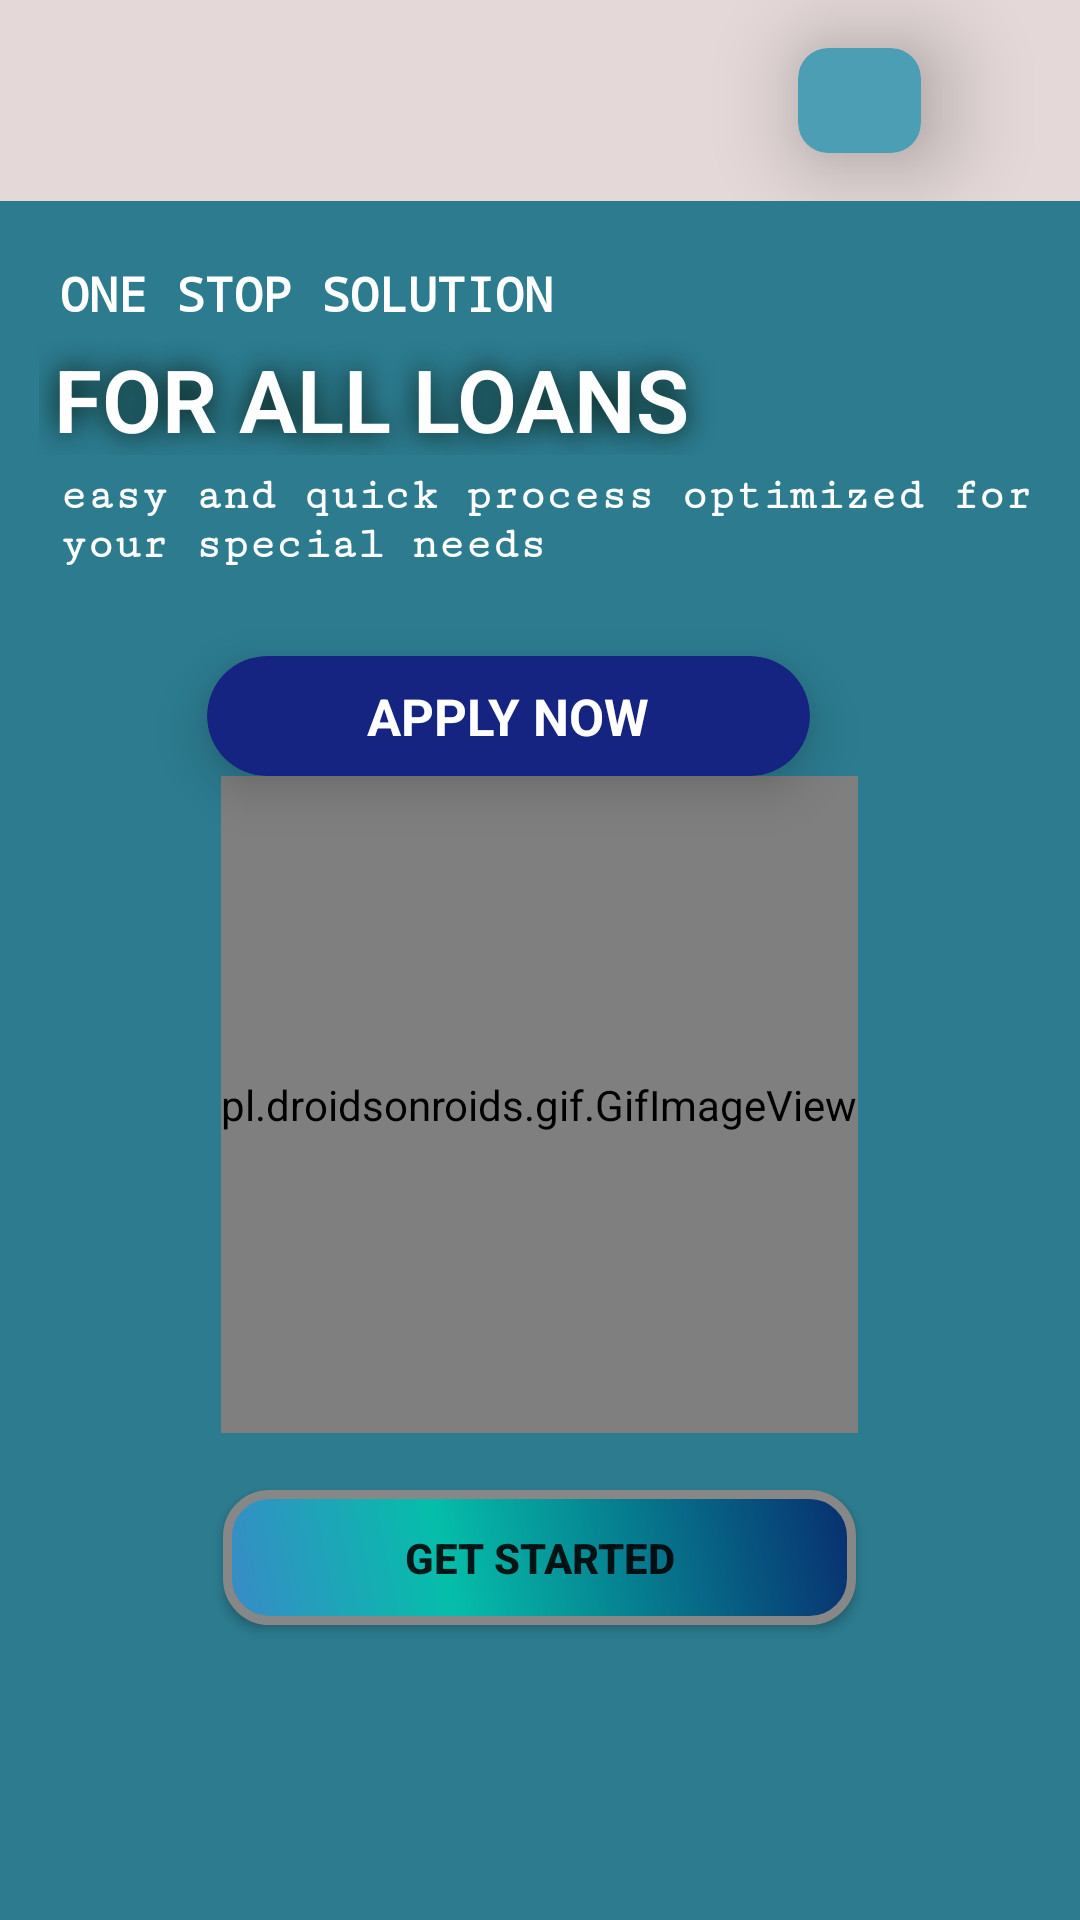

Layout XML and referenced resources for this Android screen:
<!-- AndroidManifest.xml: application theme AppTheme -->
<!-- res/layout/activity_main.xml -->
<?xml version="1.0" encoding="utf-8"?>
<LinearLayout xmlns:android="http://schemas.android.com/apk/res/android"
    xmlns:app="http://schemas.android.com/apk/res-auto"
    xmlns:tools="http://schemas.android.com/tools"
    android:layout_width="match_parent"
    android:layout_height="match_parent"
    android:orientation="vertical"
    android:id="@+id/main"
    android:background="#2C7B8F"
    tools:context=".MainActivity">

    <LinearLayout
        android:layout_width="match_parent"
        android:layout_height="67dp"
        android:background="#E4D8D8"
        android:orientation="horizontal">

        <ImageView
            android:scaleType="center"
            android:layout_width="217dp"
            android:layout_height="wrap_content"
            android:layout_margin="10dp"
            android:background="@drawable/mudra" />

        <android.support.v7.widget.CardView
            android:layout_width="41dp"
            android:layout_height="35dp"
            android:layout_gravity="center"
            android:id="@+id/btnmenu"
            android:layout_marginLeft="29dp"
            app:cardBackgroundColor="#4B9EB3"
            app:cardCornerRadius="10dp"
            app:cardElevation="20dp">

            <ImageView

                android:layout_width="37dp"
                android:layout_height="34dp"
                android:layout_gravity="center"

                app:srcCompat="@drawable/ic_menu_black_24dp" />
        </android.support.v7.widget.CardView>
        
        
        
        
        
        
        

    </LinearLayout>

    <TextView
        android:layout_width="199dp"
        android:layout_height="wrap_content"
        android:layout_marginLeft="20dp"
        android:layout_marginTop="20dp"
        android:fontFamily="monospace"
        android:text="ONE STOP SOLUTION"
        android:textColor="#fff"
        android:textSize="16dp"
        android:textStyle="bold" />

    <TextView
        android:layout_width="match_parent"
        android:layout_height="43dp"
        android:layout_marginLeft="13dp"
        android:fontFamily="sans-serif-light"
       android:padding="5dp"
        android:shadowColor="#041104"
        android:shadowDx="0"
        android:shadowDy="0"
        android:shadowRadius="24"
        android:text="FOR ALL LOANS"
        android:textColor="#fff"
        android:textSize="29dp"
        android:textStyle="bold" />

    <TextView
        android:layout_width="330dp"
        android:layout_height="43dp"
        android:layout_marginLeft="20dp"
        android:layout_marginTop="5dp"
        android:text="easy and quick process optimized for your special needs"
        android:textColor="#fff"
        android:fontFamily="serif-monospace"
        android:textSize="15dp"
        android:textStyle="bold" />

    <android.support.v7.widget.CardView
        android:id="@+id/apply"
        android:layout_width="201dp"
        android:layout_height="40dp"
        android:layout_marginStart="69dp"
        android:layout_marginLeft="20dp"
        android:layout_marginTop="19dp"
        app:cardBackgroundColor="#142480"
        app:cardCornerRadius="20dp"
        app:cardElevation="10dp">

        <TextView
            android:layout_width="wrap_content"
            android:layout_height="wrap_content"
            android:layout_gravity="center"
            android:text="APPLY NOW"
            android:textColor="#fff"
            android:textSize="17dp"
            android:textStyle="bold"

            />

    </android.support.v7.widget.CardView>

    <pl.droidsonroids.gif.GifImageView
        android:layout_width="wrap_content"
        android:layout_height="219dp"
        android:layout_gravity="center"
        android:id="@+id/btn"
        android:background="@drawable/header"
        android:src="@drawable/header" />

    <Button
        android:id="@+id/click"
        android:layout_width="211dp"
android:layout_marginTop="19dp"
        android:layout_height="45dp"
        android:layout_gravity="center"

        android:background="@drawable/buttondsn"
        android:text="GET STARTED"
        android:textStyle="bold" />




</LinearLayout>
<!-- resources referenced by this layout -->
<resources>
  <!-- drawable buttondsn (drawable) -->
  <?xml version="1.0" encoding="utf-8"?>
      <shape xmlns:android="http://schemas.android.com/apk/res/android"
          android:shape="rectangle" >
          <corners
              android:radius="14dp" />
          <gradient
              android:angle="45"
              android:centerX="35%"
              android:centerColor="#05BEAA"
              android:startColor="#398AC7"
              android:endColor="#082E6F"
              android:type="linear" />
          <padding
              android:left="0dp"
              android:top="0dp"
              android:right="0dp"
              android:bottom="0dp" />
          <size
              android:width="290dp"
              android:height="80dp" />
          <stroke
              android:width="3dp"
              android:color="#878787" />
      </shape>
  <!-- drawable header: gif bitmap (drawable, 959349 bytes) -->
  <style name="AppTheme" parent="Theme.AppCompat.Light.NoActionBar">
          
          <item name="colorPrimary">#2B8197</item>
          <item name="colorPrimaryDark">#2B8197</item>
          <item name="colorAccent">@color/colorAccent</item>
      </style>
  <color name="colorAccent">#D81B60</color>
</resources>
